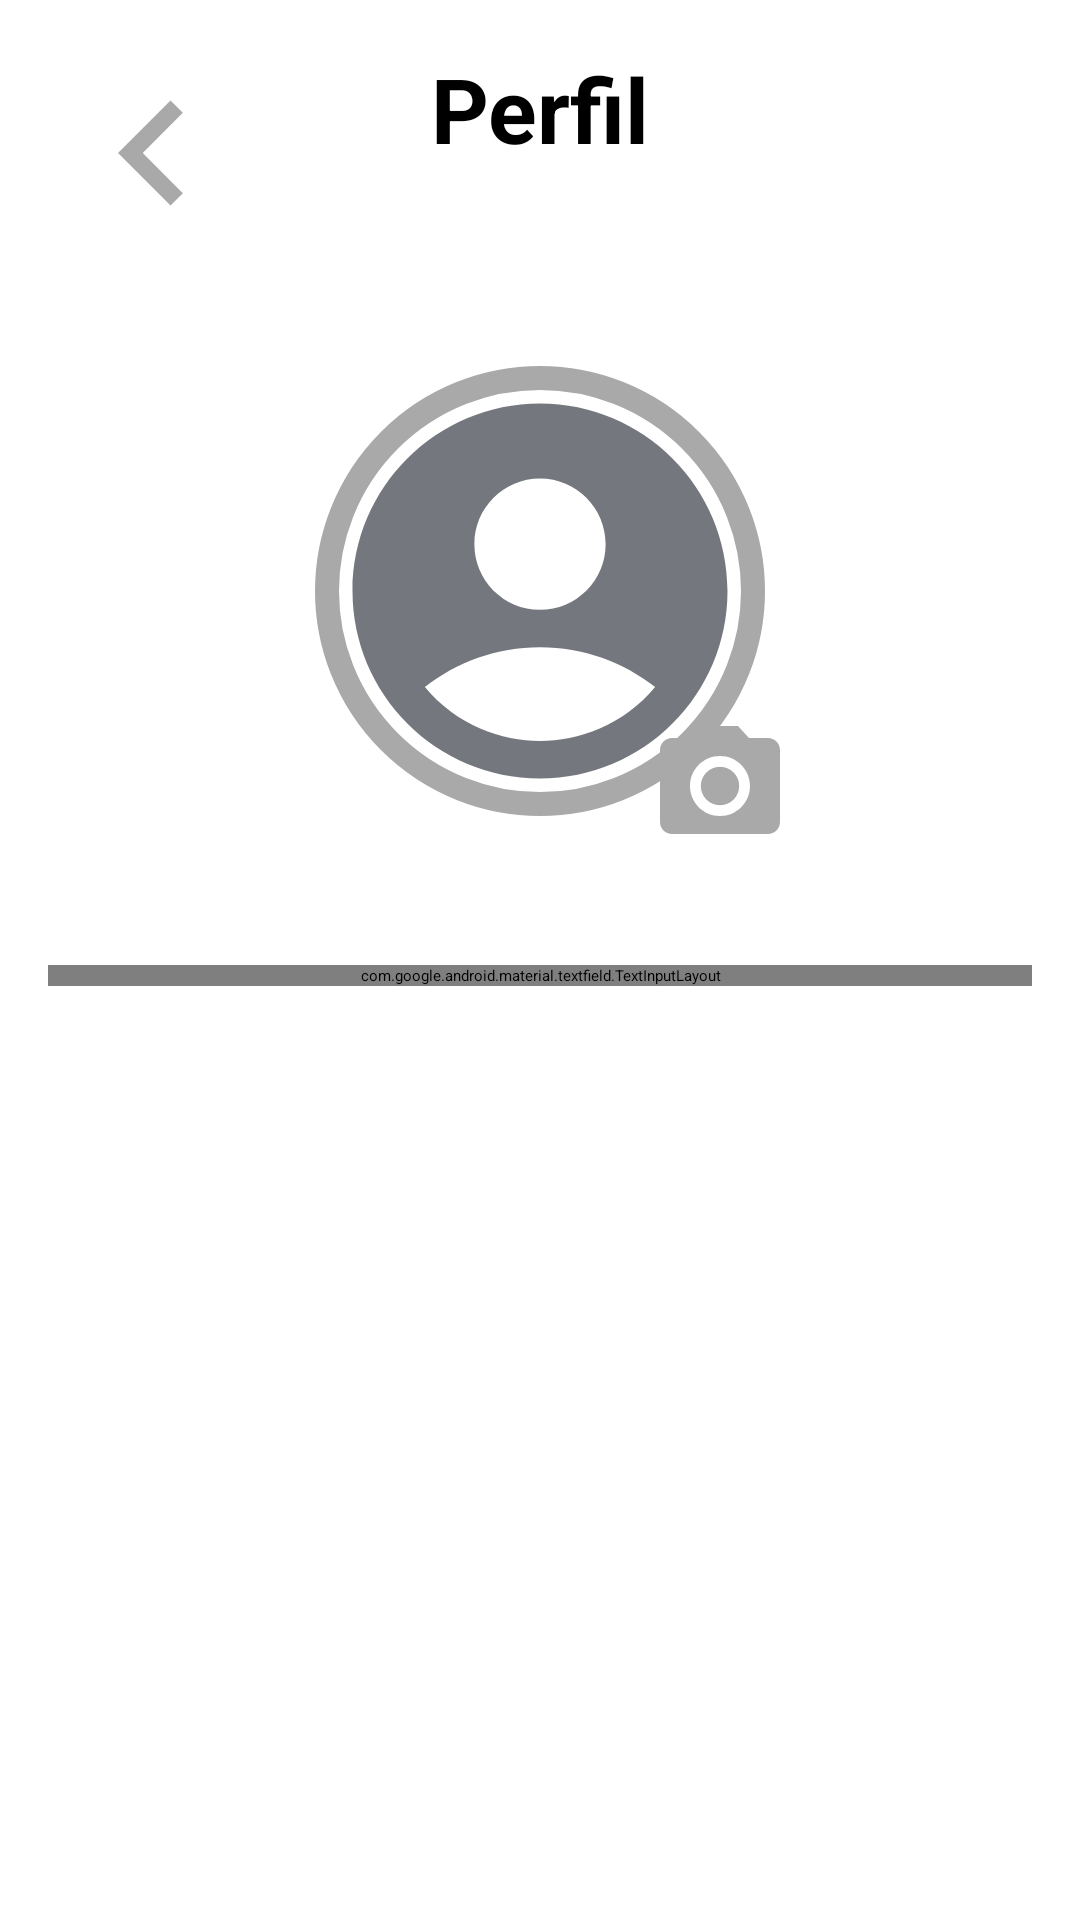

Here is an Android app screen rendered from its layout file. Give the layout XML and the strings, colors and styles it references.
<!-- AndroidManifest.xml: application theme Theme.TelaLogin -->
<!-- res/layout/activity_profile.xml -->
<?xml version="1.0" encoding="utf-8"?>
<androidx.constraintlayout.widget.ConstraintLayout xmlns:android="http://schemas.android.com/apk/res/android"
    xmlns:tools="http://schemas.android.com/tools"
    android:layout_width="match_parent"
    android:layout_height="match_parent"
    xmlns:app="http://schemas.android.com/apk/res-auto"
    android:orientation="vertical"
    android:padding="16dp">

    <ImageView
        android:layout_width="wrap_content"
        android:layout_height="wrap_content"
        android:layout_marginTop="130dp"
        android:src="@drawable/camera_perfil"
        app:layout_constraintBottom_toBottomOf="@+id/perfil_icon"
        app:layout_constraintEnd_toEndOf="parent"
        app:layout_constraintTop_toTopOf="@+id/perfil_icon"
        android:layout_marginEnd="80dp"
        tools:ignore="MissingConstraints" />

    <TextView
        android:id="@+id/profile"
        android:layout_width="wrap_content"
        android:layout_height="wrap_content"
        android:text="Perfil"
        android:textSize="30sp"
        android:textStyle="bold"
        android:layout_gravity="center"
        android:paddingBottom="16dp"

        app:layout_constraintStart_toStartOf="parent"
        app:layout_constraintEnd_toEndOf="parent"
        app:layout_constraintTop_toTopOf="parent"
        tools:ignore="MissingConstraints"
        />

    <com.google.android.material.textfield.TextInputLayout
        android:id="@+id/userName"
        android:layout_width="match_parent"
        android:layout_height="wrap_content"
        android:layout_marginTop="10dp"
        app:layout_constraintTop_toTopOf="parent"
        app:layout_constraintBottom_toBottomOf="parent"
        app:hintEnabled="false"
        tools:ignore="MissingConstraints">
        <EditText
            android:id="@+id/editUserName"
            android:layout_width="match_parent"
            android:layout_height="wrap_content"
            android:drawableStart="@drawable/user_icon"
            android:drawablePadding="10dp"
            android:hint="Nome de usuário"
            android:textSize="20sp"
            android:inputType="text"
            android:textColor="@color/white"
            android:textColorHint="@color/cinza_escuro"
            android:textStyle="italic"
            tools:layout_editor_absoluteX="16dp"
            tools:layout_editor_absoluteY="213dp" />

    </com.google.android.material.textfield.TextInputLayout>

    <ImageView
        android:id="@+id/perfil_icon"
        android:layout_width="150dp"
        android:layout_height="150dp"
        android:src="@drawable/user_icon2"
        android:background="@drawable/borda_perfil"
        app:layout_constraintTop_toBottomOf="@id/profile"
        app:layout_constraintBottom_toTopOf="@id/userName"
        app:layout_constraintStart_toStartOf="parent"
        app:layout_constraintEnd_toEndOf="parent"
        tools:ignore="MissingConstraints" />

    <Button
        android:id="@+id/btnEditProfile"
        android:layout_width="wrap_content"
        android:layout_height="wrap_content"
        android:layout_gravity="center"
        android:layout_marginBottom="24dp"
        android:backgroundTint="@color/azulescuro"
        android:text="Editar Perfil"
        android:textColor="@color/white"
        app:layout_constraintBottom_toBottomOf="parent"
        app:layout_constraintEnd_toEndOf="parent"
        app:layout_constraintHorizontal_bias="0.167"
        app:layout_constraintStart_toStartOf="parent"
        tools:ignore="MissingConstraints" />

    <ImageButton
        android:id="@+id/btn_back"
        android:layout_width="wrap_content"
        android:layout_height="wrap_content"
        android:layout_alignParentStart="true"
        android:background="?attr/selectableItemBackground"
        android:src="@drawable/arrow_back"
        tools:ignore="MissingConstraints"
        tools:layout_editor_absoluteX="-14dp"
        tools:layout_editor_absoluteY="-13dp"
        />

    <Button
        android:id="@+id/btnLogout"
        android:layout_width="wrap_content"
        android:layout_height="wrap_content"
        android:layout_gravity="center"
        android:layout_marginStart="40dp"
        android:layout_marginBottom="24dp"
        android:backgroundTint="@color/azulescuro"
        android:text="Desconectar-se"
        android:textColor="@color/white"
        android:textStyle="bold"
        app:layout_constraintBottom_toBottomOf="parent"
        app:layout_constraintStart_toEndOf="@+id/btnEditProfile" />

    

</androidx.constraintlayout.widget.ConstraintLayout>
<!-- resources referenced by this layout -->
<resources>
  <color name="azulescuro">#5F6FFF </color>
  <color name="cinza_escuro">#A9A9A9</color>
  <color name="white">#FFFFFFFF</color>
  <!-- drawable arrow_back (drawable) -->
  <vector xmlns:android="http://schemas.android.com/apk/res/android"
      android:autoMirrored="true"
      android:height="70dp"
      android:width="70dp"
      android:tint="#A9A9A9"
      android:viewportHeight="24"
      android:viewportWidth="24"
      >
  
      <path android:fillColor="@android:color/white"
          android:pathData="M15.41,16.59L10.83,12l4.58,-4.59L14,6l-6,6 6,6 1.41,-1.41z"/>
  
  </vector>
  <!-- drawable borda_perfil (drawable) -->
  <layer-list xmlns:android="http://schemas.android.com/apk/res/android">
  
      
      <item>
          <shape android:shape="oval">
              <solid android:color="@android:color/transparent" />
          </shape>
      </item>
  
      
      <item>
          <shape android:shape="oval">
              <stroke
                  android:width="8dp"
                  android:color="@color/cinza_escuro"
                  /> 
          </shape>
      </item>
  </layer-list>
  <!-- drawable camera_perfil (drawable) -->
  <vector xmlns:android="http://schemas.android.com/apk/res/android"
      android:height="48dp"
      android:tint="#A9A9A9"
      android:viewportHeight="24"
      android:viewportWidth="24"
      android:width="48dp">
        
      <path android:fillColor="@android:color/white" android:pathData="M12,12m-3.2,0a3.2,3.2 0,1 1,6.4 0a3.2,3.2 0,1 1,-6.4 0"/>
        
      <path android:fillColor="@android:color/white" android:pathData="M9,2L7.17,4L4,4c-1.1,0 -2,0.9 -2,2v12c0,1.1 0.9,2 2,2h16c1.1,0 2,-0.9 2,-2L22,6c0,-1.1 -0.9,-2 -2,-2h-3.17L15,2L9,2zM12,17c-2.76,0 -5,-2.24 -5,-5s2.24,-5 5,-5 5,2.24 5,5 -2.24,5 -5,5z"/>
      
  </vector>
  <!-- drawable user_icon2 (drawable) -->
  <vector xmlns:android="http://schemas.android.com/apk/res/android" android:height="24dp" android:tint="@color/cinza" android:viewportHeight="24" android:viewportWidth="24" android:width="24dp">
        
      <path android:fillColor="@android:color/white" android:pathData="M12,2C6.48,2 2,6.48 2,12s4.48,10 10,10s10,-4.48 10,-10S17.52,2 12,2zM12,6c1.93,0 3.5,1.57 3.5,3.5S13.93,13 12,13s-3.5,-1.57 -3.5,-3.5S10.07,6 12,6zM12,20c-2.03,0 -4.43,-0.82 -6.14,-2.88C7.55,15.8 9.68,15 12,15s4.45,0.8 6.14,2.12C16.43,19.18 14.03,20 12,20z"/>
      
  </vector>
  <style name="Theme.TelaLogin" parent="Base.Theme.TelaLogin">
      
      <item name="android:navigationBarColor">@android:color/transparent</item>
      <item name="android:statusBarColor">@android:color/transparent</item>
      <item name="android:windowLightStatusBar">?attr/isLightTheme</item>
    </style>
  <color name="cinza">#75777E</color>
</resources>
